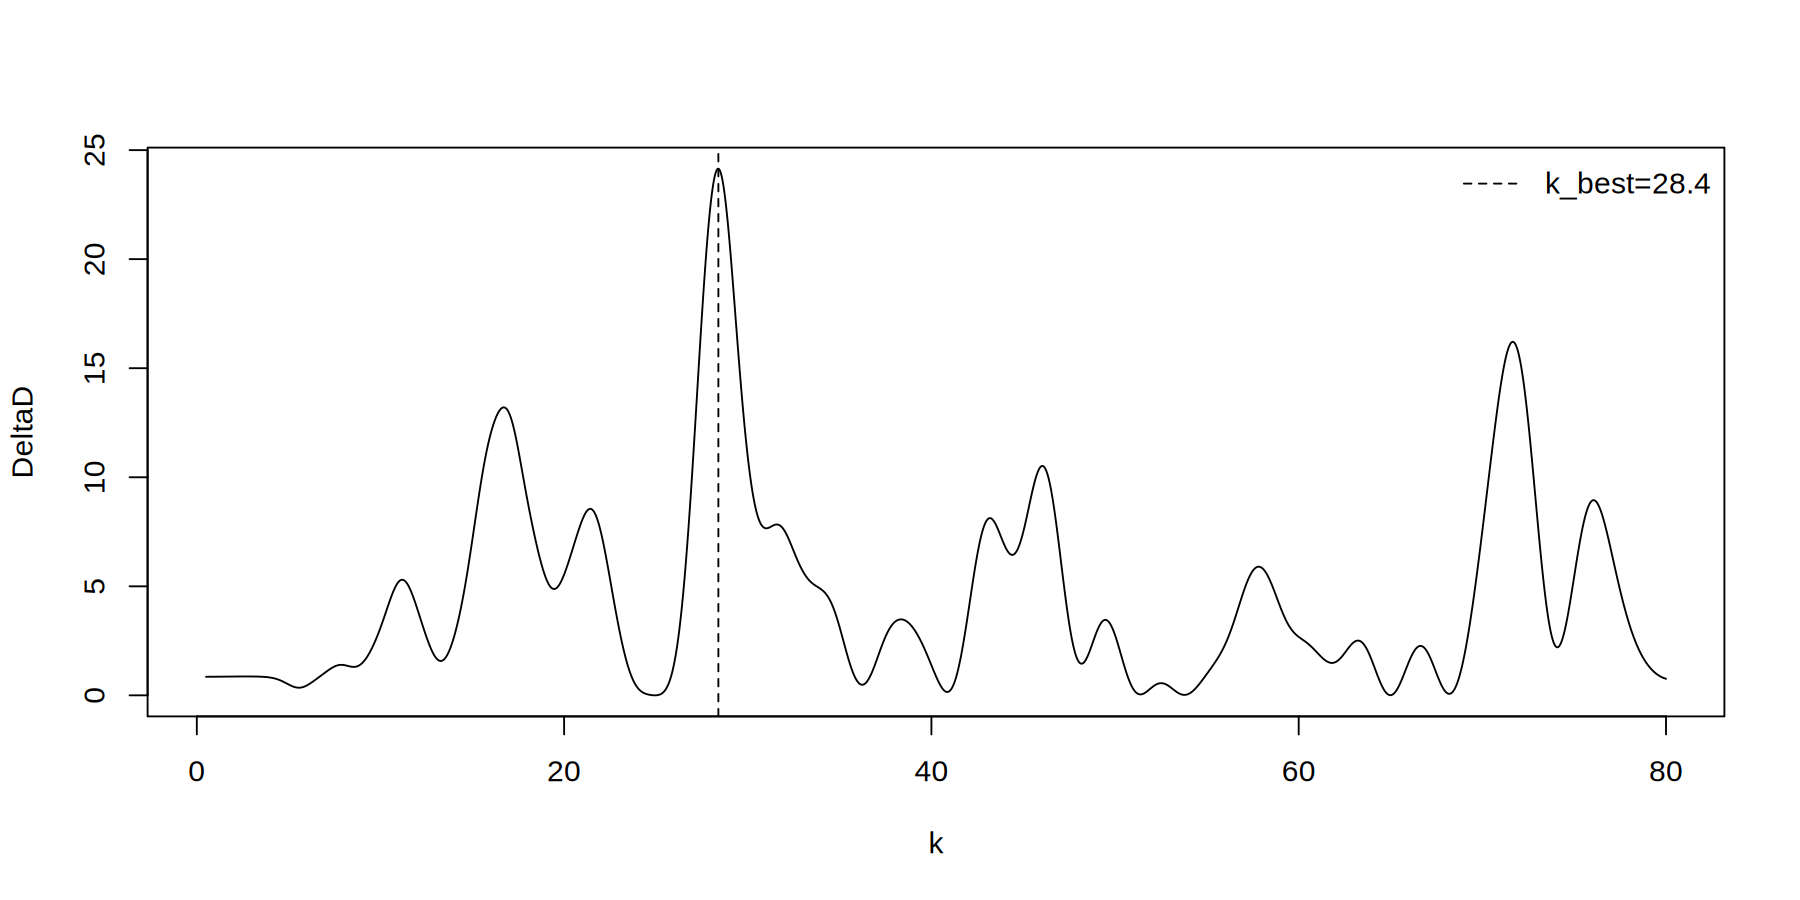

Values plotted in this chart, from the file beside it:
k, deltaD, D_base, D_harmonic, amplitude, phase
0.5, 0.8518, 202.8, 201.9, 16.53, 2.99
0.5318, 0.8519, 202.8, 201.9, 13.77, 2.681
0.5636, 0.8521, 202.8, 201.9, 11.6, 2.371
0.5954, 0.8522, 202.8, 201.9, 9.866, 2.062
0.6273, 0.8524, 202.8, 201.9, 8.466, 1.752
0.6591, 0.8525, 202.8, 201.9, 7.321, 1.442
0.6909, 0.8527, 202.8, 201.9, 6.377, 1.133
0.7227, 0.8529, 202.8, 201.9, 5.591, 0.8232
0.7545, 0.853, 202.8, 201.9, 4.932, 0.5136
0.7863, 0.8532, 202.8, 201.9, 4.374, 0.2039
0.8181, 0.8534, 202.8, 201.9, 3.899, -0.1058
0.8499, 0.8536, 202.8, 201.9, 3.492, -0.4155
0.8818, 0.8538, 202.8, 201.9, 3.141, -0.7252
0.9136, 0.854, 202.8, 201.9, 2.837, -1.035
0.9454, 0.8543, 202.8, 201.9, 2.572, -1.345
0.9772, 0.8545, 202.8, 201.9, 2.34, -1.655
1.009, 0.8547, 202.8, 201.9, 2.136, -1.964
1.041, 0.855, 202.8, 201.9, 1.956, -2.274
1.073, 0.8552, 202.8, 201.9, 1.797, -2.584
1.104, 0.8554, 202.8, 201.9, 1.655, -2.894
1.136, 0.8557, 202.8, 201.9, 1.528, 3.079
1.168, 0.8559, 202.8, 201.9, 1.415, 2.769
1.2, 0.8562, 202.8, 201.9, 1.313, 2.459
1.232, 0.8565, 202.8, 201.9, 1.222, 2.149
1.264, 0.8567, 202.8, 201.9, 1.139, 1.839
1.295, 0.857, 202.8, 201.9, 1.064, 1.529
1.327, 0.8573, 202.8, 201.9, 0.9956, 1.219
1.359, 0.8575, 202.8, 201.9, 0.9335, 0.9087
1.391, 0.8578, 202.8, 201.9, 0.877, 0.5984
1.423, 0.8581, 202.8, 201.9, 0.8253, 0.2881
1.454, 0.8584, 202.8, 201.9, 0.7779, -0.0222
1.486, 0.8586, 202.8, 201.9, 0.7344, -0.3326
1.518, 0.8589, 202.8, 201.9, 0.6945, -0.643
1.55, 0.8592, 202.8, 201.9, 0.6576, -0.9535
1.582, 0.8595, 202.8, 201.9, 0.6236, -1.264
1.613, 0.8598, 202.8, 201.9, 0.5922, -1.575
1.645, 0.86, 202.8, 201.9, 0.5632, -1.885
1.677, 0.8603, 202.8, 201.9, 0.5362, -2.196
1.709, 0.8606, 202.8, 201.9, 0.5111, -2.507
1.741, 0.8609, 202.8, 201.9, 0.4879, -2.818
1.773, 0.8612, 202.8, 201.9, 0.4662, -3.128
1.804, 0.8614, 202.8, 201.9, 0.446, 2.844
1.836, 0.8617, 202.8, 201.9, 0.4271, 2.533
1.868, 0.862, 202.8, 201.9, 0.4095, 2.222
1.9, 0.8622, 202.8, 201.9, 0.393, 1.91
1.932, 0.8625, 202.8, 201.9, 0.3775, 1.599
1.963, 0.8628, 202.8, 201.9, 0.363, 1.288
1.995, 0.863, 202.8, 201.9, 0.3494, 0.9764
2.027, 0.8633, 202.8, 201.9, 0.3366, 0.6648
2.059, 0.8635, 202.8, 201.9, 0.3246, 0.3532
2.091, 0.8637, 202.8, 201.9, 0.3133, 0.04155
2.122, 0.864, 202.8, 201.9, 0.3027, -0.2702
2.154, 0.8642, 202.8, 201.9, 0.2926, -0.5821
2.186, 0.8644, 202.8, 201.9, 0.2831, -0.8941
2.218, 0.8646, 202.8, 201.9, 0.2742, -1.206
2.25, 0.8648, 202.8, 201.9, 0.2657, -1.518
2.282, 0.865, 202.8, 201.9, 0.2577, -1.831
2.313, 0.8651, 202.8, 201.9, 0.2501, -2.143
2.345, 0.8653, 202.8, 201.9, 0.2429, -2.456
2.377, 0.8655, 202.8, 201.9, 0.2361, -2.768
... 2,440 more rows
